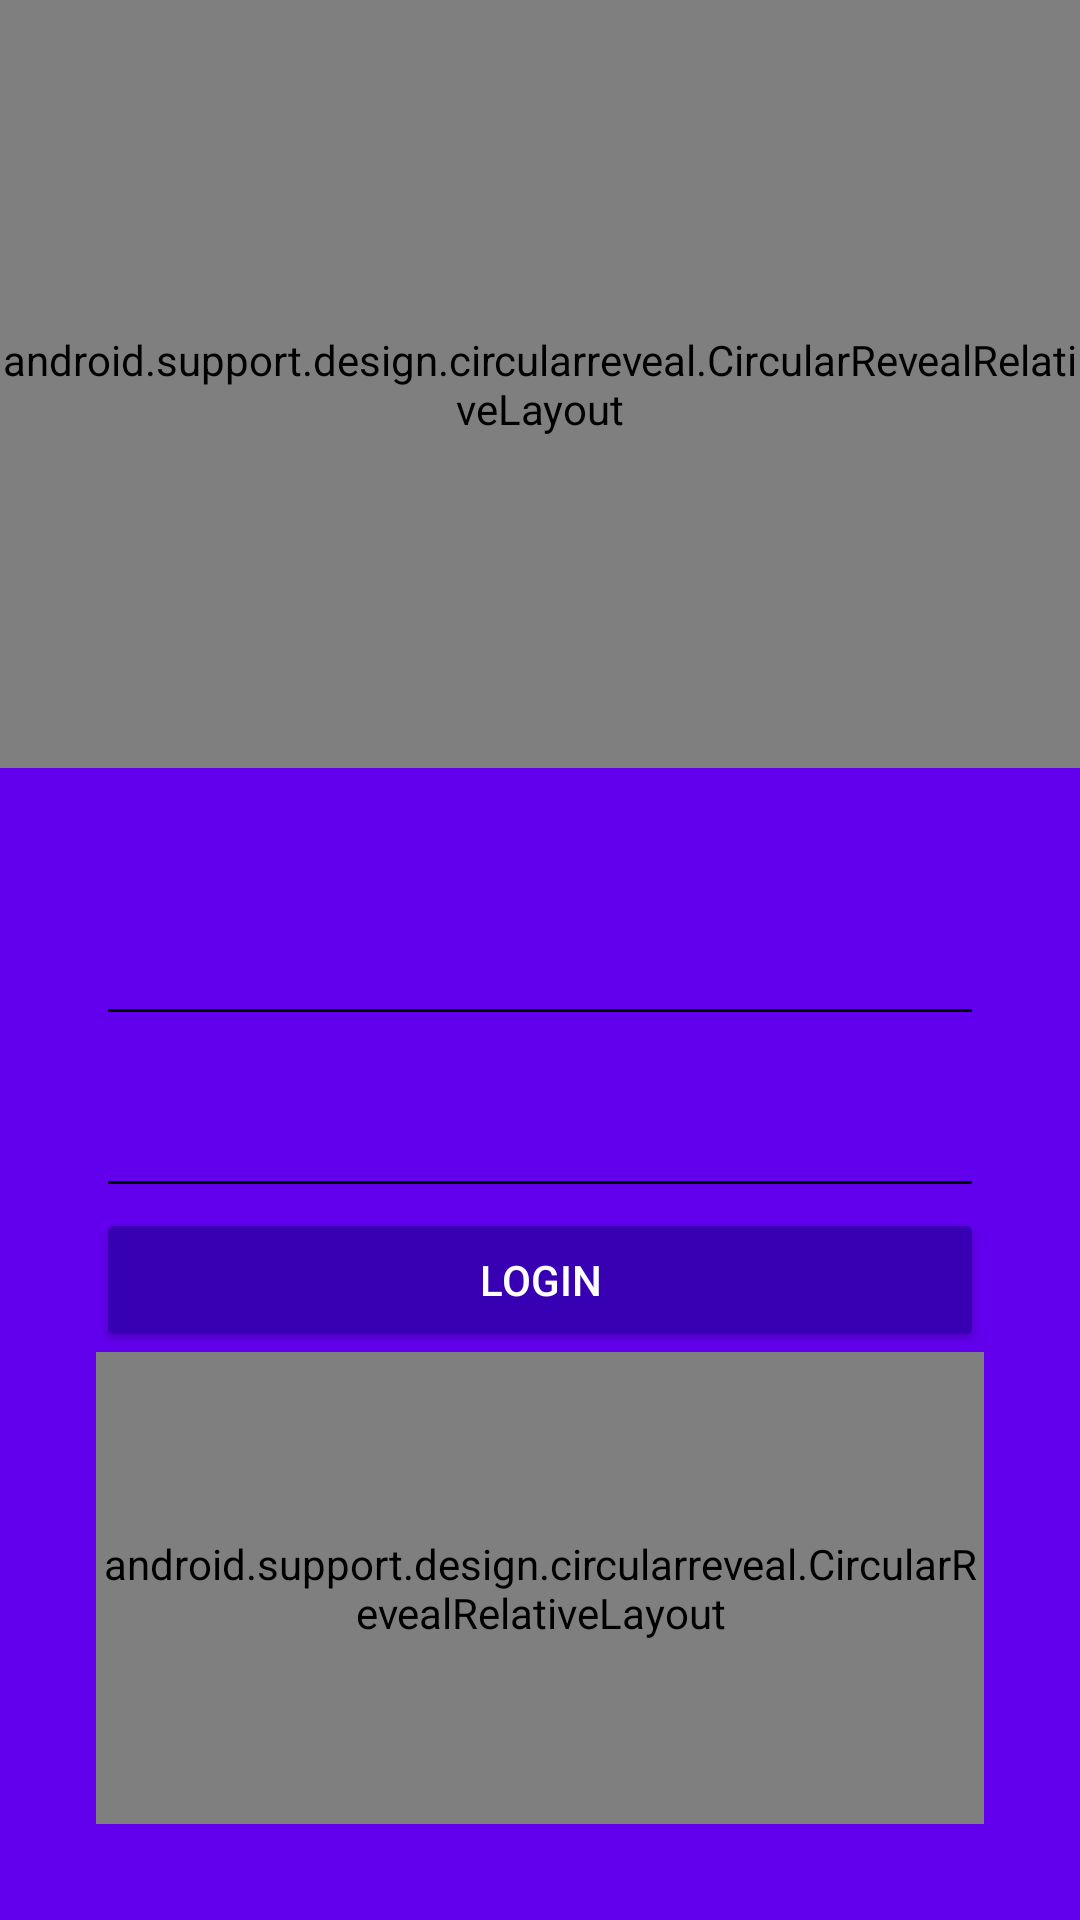

Here is an Android app screen rendered from its layout file. Give the layout XML and the strings, colors and styles it references.
<!-- AndroidManifest.xml: application theme AppTheme -->
<!-- res/layout/activity_login.xml -->
<?xml version="1.0" encoding="utf-8"?>
<android.support.design.widget.CoordinatorLayout xmlns:android="http://schemas.android.com/apk/res/android"
    xmlns:app="http://schemas.android.com/apk/res-auto"
    xmlns:tools="http://schemas.android.com/tools"
    android:layout_width="match_parent"
    android:layout_height="match_parent"
    tools:context=".LoginActivity"
    android:background="@color/colorPrimary"
    >

    <android.support.v7.widget.LinearLayoutCompat
        android:layout_width="match_parent"
        android:layout_height="match_parent"
        android:orientation="vertical"
        android:weightSum="1"
        >

        <android.support.design.circularreveal.CircularRevealRelativeLayout
            android:layout_width="match_parent"
            android:layout_height="match_parent"
            android:layout_weight=".6"
            >

            <android.support.v7.widget.AppCompatImageView
                android:id="@+id/logo"
                android:layout_width="match_parent"
                android:layout_height="match_parent"
                android:layout_centerInParent="true"
                android:background="@drawable/platzigram01"
                />

        </android.support.design.circularreveal.CircularRevealRelativeLayout>


        <android.support.v7.widget.LinearLayoutCompat
            android:layout_width="match_parent"
            android:layout_height="match_parent"
            android:orientation="vertical"
            android:padding="@dimen/padding_horizontal_login"
            android:layout_weight=".4"
            >

            <android.support.design.widget.TextInputLayout
                android:layout_width="match_parent"
                android:layout_height="wrap_content"
                android:theme="@style/EditTextWhite"
                >

                <android.support.design.widget.TextInputEditText
                    android:id="@+id/username"
                    android:layout_width="match_parent"
                    android:layout_height="wrap_content"
                    android:hint="@string/hint_username"
                    />

            </android.support.design.widget.TextInputLayout>

            <android.support.design.widget.TextInputLayout
                android:layout_width="match_parent"
                android:layout_height="wrap_content"
                android:theme="@style/EditTextWhite"
                >

                <android.support.design.widget.TextInputEditText
                    android:id="@+id/password"
                    android:layout_width="match_parent"
                    android:layout_height="wrap_content"
                    android:hint="@string/hint_password"
                    android:inputType="textPassword"
                    />

            </android.support.design.widget.TextInputLayout>

            <Button
                android:id="@+id/login"
                android:layout_width="match_parent"
                android:layout_height="wrap_content"
                android:text="@string/text_button_login"
                android:theme="@style/RaisedButtonDark"
                />
            <android.support.design.circularreveal.CircularRevealRelativeLayout
                android:layout_width="match_parent"
                android:layout_height="match_parent"
                android:gravity="center"
                >

                <android.support.v7.widget.AppCompatTextView
                    android:id="@+id/dontHaveAccount"
                    android:layout_width="wrap_content"
                    android:layout_height="wrap_content"
                    android:text="@string/dont_have_account"
                    android:textColor="@android:color/white"
                    android:textStyle="bold"
                    android:textSize="@dimen/textsize_donthaveaccount"
                    />
                <android.support.v7.widget.AppCompatTextView
                    android:id="@+id/createHere"
                    android:layout_width="wrap_content"
                    android:layout_height="wrap_content"
                    android:text="@string/create_here"
                    android:textColor="@android:color/white"
                    android:textStyle="bold"
                    android:textSize="@dimen/textsize_donthaveaccount"
                    android:layout_toRightOf="@id/dontHaveAccount"
                    android:onClick="goCreateAccount"
                    />

            </android.support.design.circularreveal.CircularRevealRelativeLayout>

        </android.support.v7.widget.LinearLayoutCompat>

    </android.support.v7.widget.LinearLayoutCompat>

</android.support.design.widget.CoordinatorLayout>
<!-- resources referenced by this layout -->
<resources>
  <dimen name="padding_horizontal_login">32dp</dimen>
  <dimen name="textsize_donthaveaccount">16sp</dimen>
  <!-- drawable platzigram01: png bitmap (drawable-hdpi, 26792 bytes) -->
  <string name="create_here">Crea una aquí</string>
  <string name="dont_have_account">No tienes cuenta?, </string>
  <string name="hint_password">Contraseña</string>
  <string name="hint_username">Nombre de Usuario</string>
  <string name="text_button_login">Login</string>
  <style name="EditTextWhite" parent="TextAppearance.AppCompat">
          <item name="android:textColorHint">@color/editTextColorWhite</item>
          <item name="android:textSize">@dimen/edittext_textsize_login</item>
          <item name="android:textColorPrimary">@color/editTextColorWhite</item>
          <item name="colorAccent">@color/editTextColorWhite</item>
          <item name="colorControlNormal">@color/editTextColorWhite</item>
          <item name="colorControlActivated">@color/editTextColorWhite</item>
      </style>
  <style name="RaisedButtonDark" parent="Theme.AppCompat.Light">
          <item name="colorButtonNormal">@color/colorPrimaryDark</item>
          <item name="colorControlHighlight">@color/colorPrimary</item>
          <item name="android:textColor">@android:color/white</item>
      </style>
  <style name="AppTheme" parent="Theme.AppCompat.Light.NoActionBar">
          
          <item name="colorPrimary">@color/colorPrimary</item>
          <item name="colorPrimaryDark">@color/colorPrimaryDark</item>
          <item name="colorAccent">@color/colorAccent</item>
      </style>
  <dimen name="edittext_textsize_login">22sp</dimen>
  <!-- not gathered from this repository: default colours our renderer supplied (Android Studio template values) -->
  <color name="colorPrimary">#FF6200EE</color>
  <color name="colorPrimaryDark">#FF3700B3</color>
  <color name="colorAccent">#FF03DAC5</color>
</resources>
